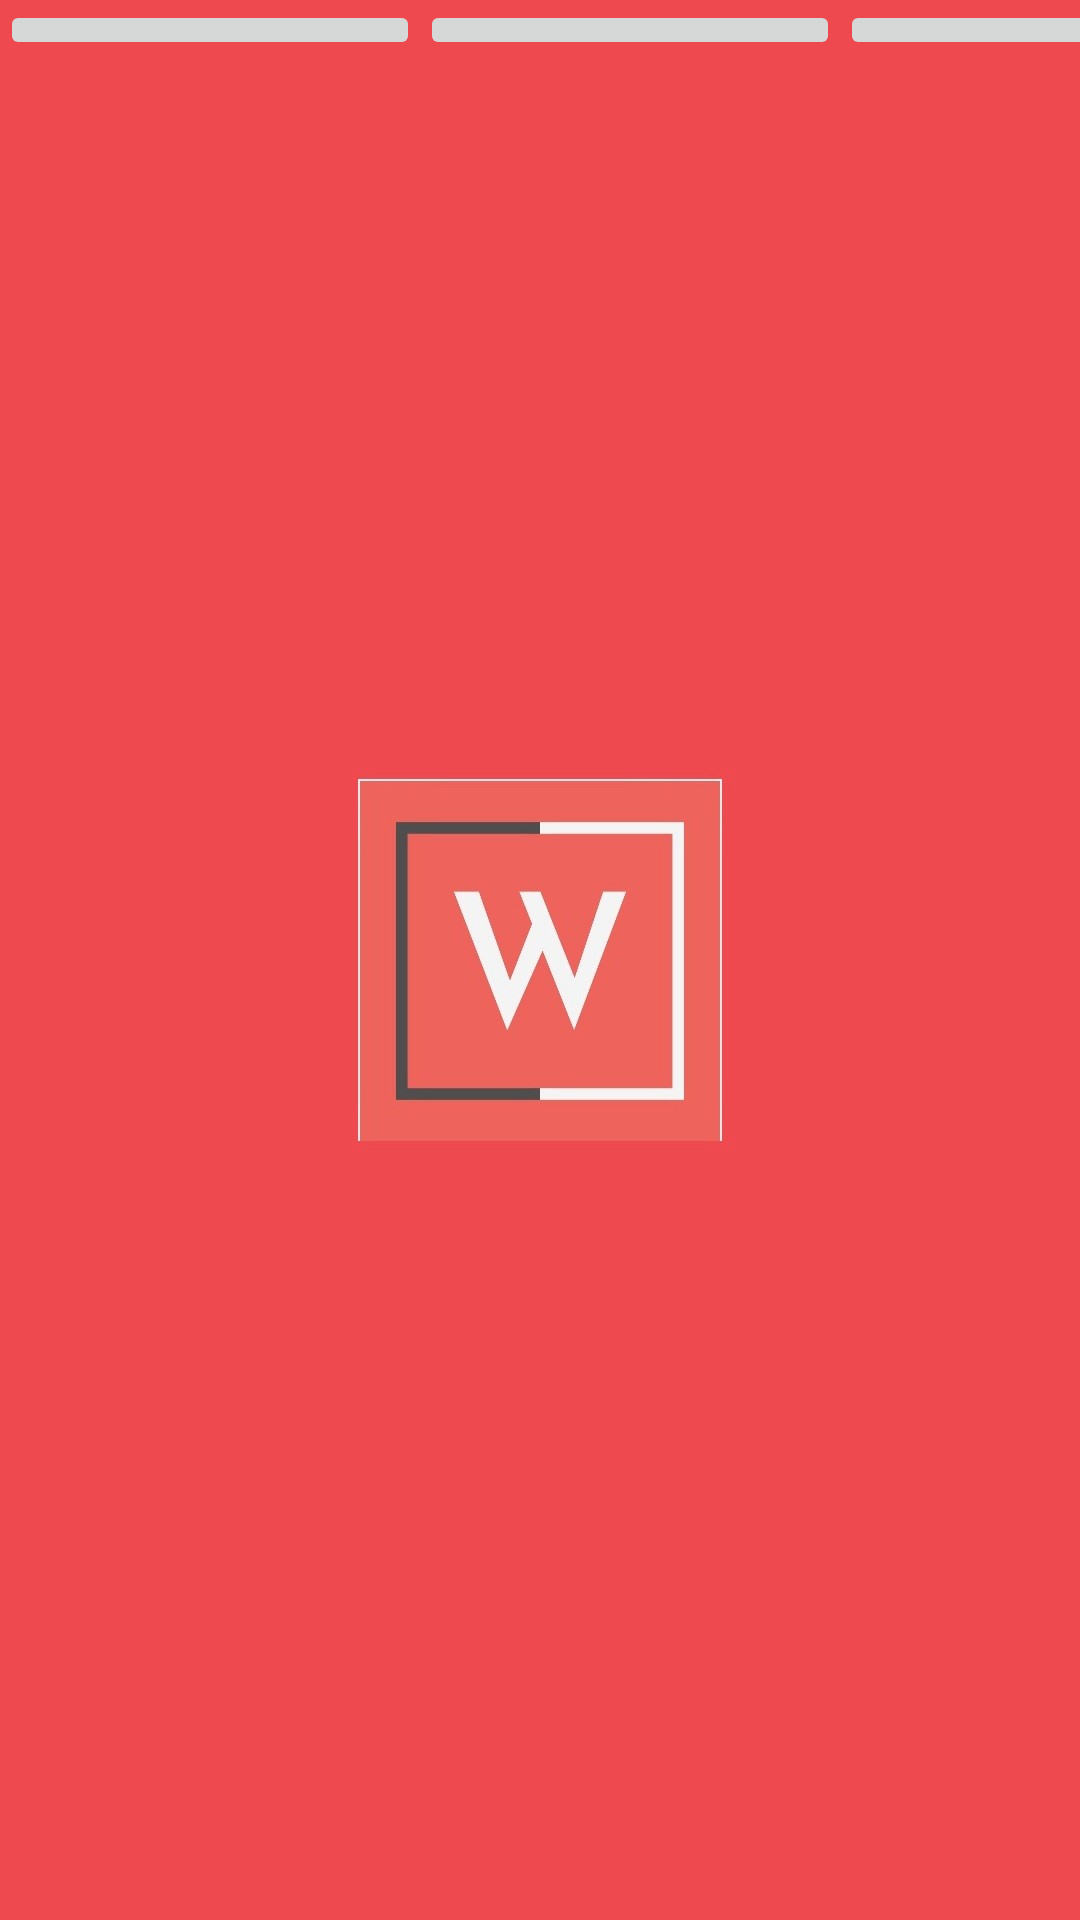

Produce the Android XML layout that renders to this screen, including the resource entries it uses.
<!-- AndroidManifest.xml: application theme Theme.WimuuvApplication -->
<!-- res/layout/activity_profile.xml -->
<?xml version="1.0" encoding="utf-8"?>
<androidx.constraintlayout.widget.ConstraintLayout xmlns:android="http://schemas.android.com/apk/res/android"
    xmlns:app="http://schemas.android.com/apk/res-auto"
    xmlns:tools="http://schemas.android.com/tools"
    android:layout_width="match_parent"
    android:layout_height="match_parent"
    android:background="@drawable/profilebackground"
    tools:context=".ProfileActivity">

    <LinearLayout
        android:layout_width="420dp"
        android:layout_height="70dp"
        android:orientation="horizontal"
        tools:layout_editor_absoluteX="-1dp"
        tools:layout_editor_absoluteY="666dp">

        <ImageButton
            android:id="@+id/imageButton"
            android:layout_width="wrap_content"
            android:layout_height="wrap_content"
            android:layout_weight="1"
            tools:srcCompat="@tools:sample/avatars" />

        <ImageButton
            android:id="@+id/imageButton2"
            android:layout_width="wrap_content"
            android:layout_height="wrap_content"
            android:layout_weight="1"
            tools:srcCompat="@tools:sample/avatars" />

        <ImageButton
            android:id="@+id/imageButton3"
            android:layout_width="wrap_content"
            android:layout_height="wrap_content"
            android:layout_weight="1"
            tools:srcCompat="@tools:sample/avatars" />
    </LinearLayout>
</androidx.constraintlayout.widget.ConstraintLayout>
<!-- resources referenced by this layout -->
<resources>
  <!-- drawable profilebackground: jpg bitmap (drawable, 48963 bytes) -->
  <style name="Theme.WimuuvApplication" parent="Theme.MaterialComponents.DayNight.DarkActionBar">
          
          <item name="colorPrimary">@color/purple_500</item>
          <item name="colorPrimaryVariant">@color/purple_700</item>
          <item name="colorOnPrimary">@color/white</item>
          
          <item name="colorSecondary">@color/teal_200</item>
          <item name="colorSecondaryVariant">@color/teal_700</item>
          <item name="colorOnSecondary">@color/black</item>
          
          <item name="android:statusBarColor" tools:targetApi="l">?attr/colorPrimaryVariant</item>
          
      </style>
  <!-- not gathered from this repository: default colours our renderer supplied (Android Studio template values) -->
  <color name="purple_500">#FF6200EE</color>
  <color name="purple_700">#FF3700B3</color>
  <color name="teal_200">#FF03DAC5</color>
  <color name="teal_700">#FF018786</color>
  <color name="black">#FF000000</color>
  <color name="white">#FFFFFFFF</color>
</resources>
